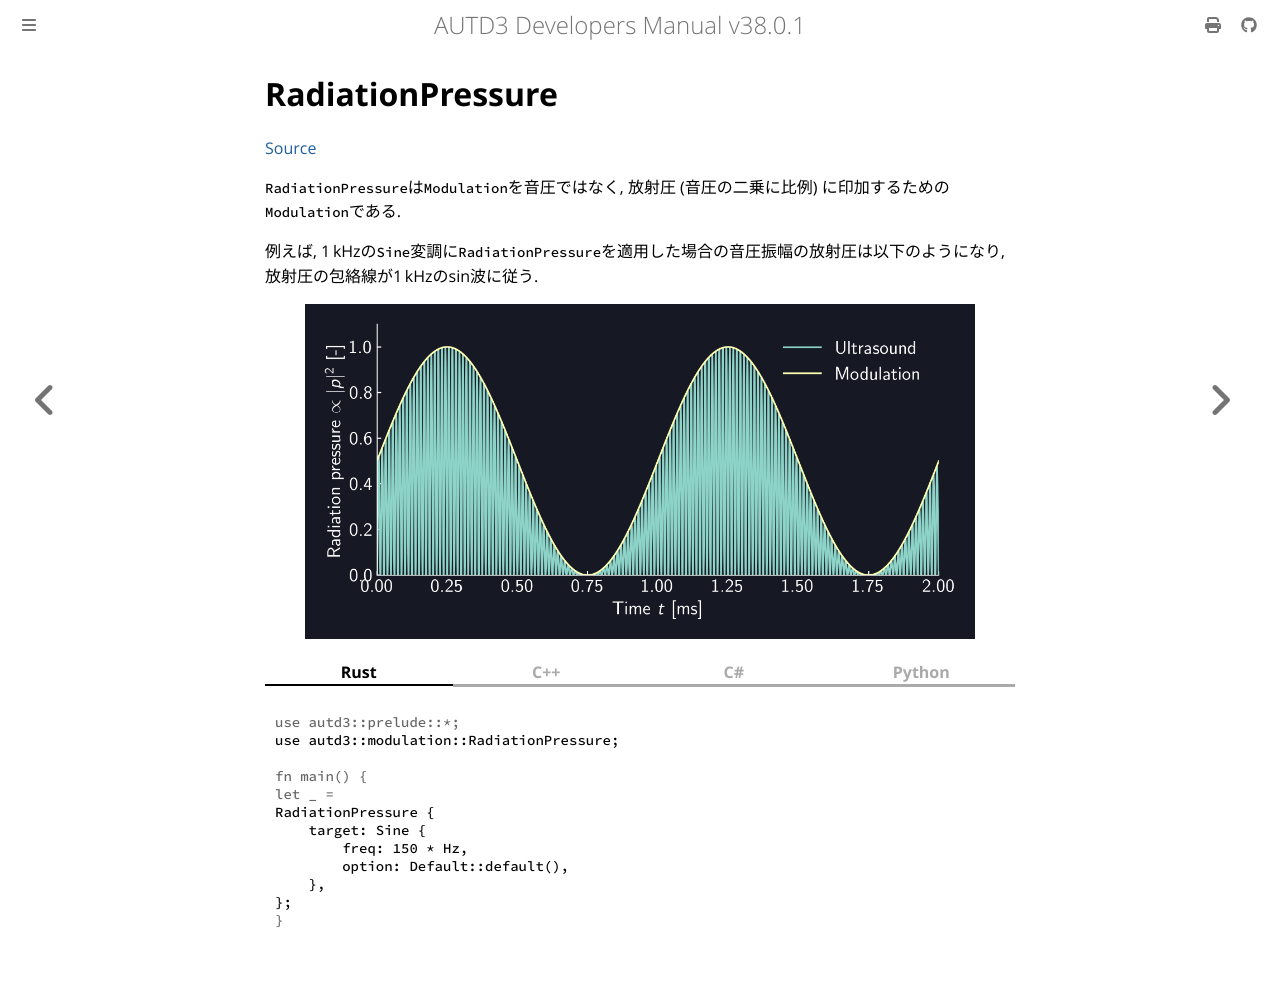

repository: shinolab/autd3-doc · page: jp/Users_Manual/API/modulation/radiation.html · generator: mdbook

# RadiationPressure
[Source](https://github.com/shinolab/autd3-rs/blob/v38.0.1/autd3/src/modulation/radiation_pressure.rs)

`RadiationPressure`は`Modulation`を音圧ではなく, 放射圧 (音圧の二乗に比例) に印加するための`Modulation`である.

例えば, $\SI{1}{kHz}$の`Sine`変調に`RadiationPressure`を適用した場合の音圧振幅の放射圧は以下のようになり, 放射圧の包絡線が$\SI{1}{kHz}$のsin波に従う.

<figure>
  <img src="../../../fig/Users_Manual/sine_1k_mod_rad.png"/>
</figure>

{{ #tabs }}
{{ #tab name=Rust }}
```rust
{{#include ../../../../codes/Users_Manual/modulation/radiation_0.rs}}
```
{{ #endtab }}
{{ #tab name=C++ }}
```cpp
{{#include ../../../../codes/Users_Manual/modulation/radiation_0.cpp}}
```
{{ #endtab }}
{{ #tab name=C# }}
```cs
{{#include ../../../../codes/Users_Manual/modulation/radiation_0.cs}}
```
{{ #endtab }}
{{ #tab name=Python }}
```python
{{#include ../../../../codes/Users_Manual/modulation/radiation_0.py}}
```
{{ #endtab }}
{{ #endtabs }}
